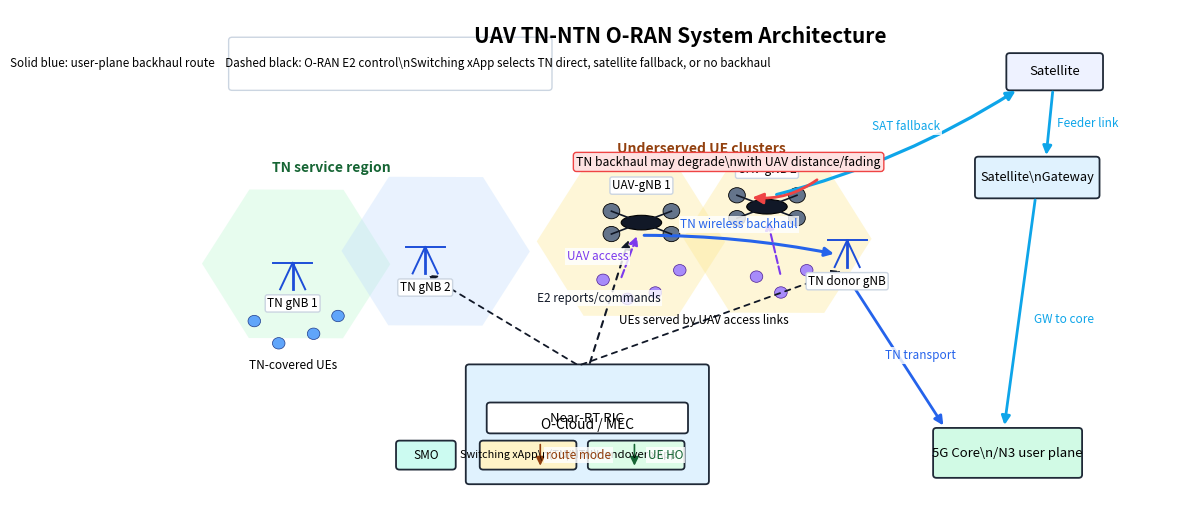

Recreate this plot in Python.
#!/usr/bin/env python3
"""Generate system architecture figure for UAV TN-NTN O-RAN service continuity."""

from __future__ import annotations

from pathlib import Path

import matplotlib.patches as patches
import matplotlib.pyplot as plt
from matplotlib.patches import FancyArrowPatch


OUT_DIR = Path("docs/figures")
OUT_DIR.mkdir(parents=True, exist_ok=True)


def add_box(ax, xy, w, h, text, fc, ec="#1f2937", fontsize=10, lw=1.3, r=0.05):
    box = patches.FancyBboxPatch(
        xy,
        w,
        h,
        boxstyle=f"round,pad=0.018,rounding_size={r}",
        facecolor=fc,
        edgecolor=ec,
        linewidth=lw,
    )
    ax.add_patch(box)
    ax.text(xy[0] + w / 2, xy[1] + h / 2, text, ha="center", va="center", fontsize=fontsize)
    return box


def add_arrow(ax, start, end, color="#1f2937", lw=1.6, ls="-", label=None, label_offset=(0, 0), rad=0.0):
    arrow = FancyArrowPatch(
        start,
        end,
        arrowstyle="-|>",
        mutation_scale=13,
        linewidth=lw,
        linestyle=ls,
        color=color,
        connectionstyle=f"arc3,rad={rad}",
    )
    ax.add_patch(arrow)
    if label:
        mx = (start[0] + end[0]) / 2 + label_offset[0]
        my = (start[1] + end[1]) / 2 + label_offset[1]
        ax.text(mx, my, label, fontsize=8.5, ha="center", va="center", color=color,
                bbox=dict(facecolor="white", edgecolor="none", alpha=0.82, pad=1.2))
    return arrow


def add_hex(ax, center, radius, color, alpha=0.28):
    hexagon = patches.RegularPolygon(center, numVertices=6, radius=radius, orientation=0.52,
                                     facecolor=color, edgecolor="none", alpha=alpha)
    ax.add_patch(hexagon)
    return hexagon


def add_gnb(ax, x, y, label):
    ax.plot([x, x], [y, y + 0.42], color="#1d4ed8", lw=2.0)
    ax.plot([x - 0.18, x, x + 0.18], [y, y + 0.42, y], color="#1d4ed8", lw=1.4)
    ax.plot([x - 0.28, x + 0.28], [y + 0.42, y + 0.42], color="#1d4ed8", lw=1.4)
    ax.text(x, y - 0.12, label, ha="center", va="top", fontsize=8.5,
            bbox=dict(facecolor="white", edgecolor="#cbd5e1", boxstyle="round,pad=0.18"))


def add_uav(ax, x, y, label):
    body = patches.Ellipse((x, y), 0.58, 0.23, facecolor="#111827", edgecolor="black", lw=0.8)
    ax.add_patch(body)
    for dx, dy in [(-0.43, 0.18), (0.43, 0.18), (-0.43, -0.18), (0.43, -0.18)]:
        ax.plot([x, x + dx], [y, y + dy], color="#111827", lw=1.2)
        ax.add_patch(patches.Circle((x + dx, y + dy), 0.12, facecolor="#64748b", edgecolor="black", lw=0.6))
    ax.text(x, y + 0.48, label, ha="center", va="bottom", fontsize=8.5,
            bbox=dict(facecolor="white", edgecolor="#cbd5e1", boxstyle="round,pad=0.18"))


def main() -> None:
    fig, ax = plt.subplots(figsize=(12.6, 6.6))
    ax.set_xlim(0, 14)
    ax.set_ylim(0, 8)
    ax.axis("off")

    # Coverage regions
    for x, y, c in [(1.5, 4.0, "#bbf7d0"), (3.5, 4.2, "#bfdbfe"), (6.3, 4.35, "#fde68a"), (8.4, 4.4, "#fde68a")]:
        add_hex(ax, (x, y), 1.35, c, alpha=0.34)
    ax.text(1.15, 5.45, "TN service region", fontsize=10, color="#166534", weight="bold")
    ax.text(6.1, 5.75, "Underserved UE clusters", fontsize=10, color="#92400e", weight="bold")

    # Network nodes
    add_gnb(ax, 1.45, 3.6, "TN gNB 1")
    add_gnb(ax, 3.35, 3.85, "TN gNB 2")
    add_gnb(ax, 9.4, 3.95, "TN donor gNB")
    add_uav(ax, 6.45, 4.65, "UAV-gNB 1")
    add_uav(ax, 8.25, 4.9, "UAV-gNB 2")

    # UEs
    for i, (x, y) in enumerate([(0.9, 3.1), (1.25, 2.75), (1.75, 2.9), (2.1, 3.18)]):
        ax.add_patch(patches.Circle((x, y), 0.09, facecolor="#60a5fa", edgecolor="#1e3a8a", lw=0.5))
    ax.text(1.45, 2.35, "TN-covered UEs", ha="center", fontsize=8.5)
    for x, y in [(5.9, 3.75), (6.25, 3.45), (6.65, 3.55), (7.0, 3.9), (8.1, 3.8), (8.45, 3.55), (8.82, 3.9)]:
        ax.add_patch(patches.Circle((x, y), 0.09, facecolor="#a78bfa", edgecolor="#4c1d95", lw=0.5))
    ax.text(7.35, 3.05, "UEs served by UAV access links", ha="center", fontsize=8.5)

    # Core and satellite path
    core = add_box(ax, (10.65, 0.65), 2.1, 0.75, "5G Core\\n/N3 user plane", "#d1fae5", fontsize=9.5)
    gw = add_box(ax, (11.25, 5.05), 1.75, 0.62, "Satellite\\nGateway", "#e0f2fe", fontsize=9.2)
    sat = add_box(ax, (11.7, 6.75), 1.35, 0.55, "Satellite", "#eef2ff", fontsize=9.5)

    # O-RAN control platform
    cloud = add_box(ax, (3.95, 0.55), 3.45, 1.85, "O-Cloud / MEC", "#e0f2fe", fontsize=10)
    ric = add_box(ax, (4.25, 1.35), 2.85, 0.45, "Near-RT RIC", "#ffffff", fontsize=9.5)
    add_box(ax, (4.15, 0.78), 1.35, 0.42, "Switching xApp\\n(TN/NTN)", "#fef3c7", fontsize=7.8)
    add_box(ax, (5.7, 0.78), 1.35, 0.42, "Handover xApp", "#dcfce7", fontsize=8.2)
    add_box(ax, (2.95, 0.78), 0.82, 0.42, "SMO", "#ccfbf1", fontsize=8.5)

    # User-plane / backhaul routes
    add_arrow(ax, (6.45, 4.45), (9.25, 4.15), color="#2563eb", lw=2.2,
              label="TN wireless backhaul", label_offset=(0.0, 0.32), rad=-0.05)
    add_arrow(ax, (9.4, 3.8), (10.8, 1.42), color="#2563eb", lw=2.0,
              label="TN transport", label_offset=(0.35, -0.05))
    add_arrow(ax, (8.35, 5.08), (11.85, 6.75), color="#0ea5e9", lw=2.3,
              label="SAT fallback", label_offset=(0.15, 0.25), rad=0.08)
    add_arrow(ax, (12.35, 6.75), (12.25, 5.67), color="#0ea5e9", lw=2.0,
              label="Feeder link", label_offset=(0.55, 0.0))
    add_arrow(ax, (12.1, 5.05), (11.65, 1.42), color="#0ea5e9", lw=2.0,
              label="GW to core", label_offset=(0.63, -0.1))

    # Access links
    add_arrow(ax, (6.15, 3.75), (6.4, 4.48), color="#7c3aed", lw=1.5, ls="--",
              label="UAV access", label_offset=(-0.45, 0.0))
    add_arrow(ax, (8.45, 3.8), (8.25, 4.72), color="#7c3aed", lw=1.5, ls="--")

    # E2/control and xApp decision flow
    add_arrow(ax, (5.7, 2.4), (6.28, 4.42), color="#111827", lw=1.5, ls=(0, (3, 3)),
              label="E2 reports/commands", label_offset=(-0.15, 0.05))
    add_arrow(ax, (5.55, 2.4), (3.35, 3.85), color="#111827", lw=1.3, ls=(0, (3, 3)))
    add_arrow(ax, (5.55, 2.4), (9.35, 3.9), color="#111827", lw=1.3, ls=(0, (3, 3)))
    add_arrow(ax, (5.0, 1.2), (5.0, 0.78), color="#92400e", lw=1.2, label="route mode", label_offset=(0.55, 0.0))
    add_arrow(ax, (6.35, 1.2), (6.35, 0.78), color="#166534", lw=1.2, label="UE HO", label_offset=(0.45, 0.0))

    # Degradation annotation
    ax.add_patch(patches.FancyArrowPatch((9.0, 5.35), (8.0, 5.05), arrowstyle="-|>", mutation_scale=16,
                                         linewidth=2.0, color="#ef4444", connectionstyle="arc3,rad=-0.2"))
    ax.text(7.7, 5.55, "TN backhaul may degrade\\nwith UAV distance/fading", ha="center", fontsize=8.8,
            bbox=dict(facecolor="#fee2e2", edgecolor="#ef4444", boxstyle="round,pad=0.25"))

    # Legend
    legend_x, legend_y = 0.55, 6.75
    add_box(ax, (legend_x, legend_y), 4.6, 0.8,
            "Solid blue: user-plane backhaul route    Dashed black: O-RAN E2 control\\n"
            "Switching xApp selects TN direct, satellite fallback, or no backhaul",
            "#ffffff", ec="#cbd5e1", fontsize=8.4, lw=1.0)

    ax.text(7.0, 7.75, "UAV TN-NTN O-RAN System Architecture", ha="center", va="top",
            fontsize=15, weight="bold")

    for ext in ("png", "pdf"):
        fig.savefig(OUT_DIR / f"uav_tn_ntn_oran_system_architecture.{ext}", dpi=300)
    plt.close(fig)
    print("[saved]", OUT_DIR / "uav_tn_ntn_oran_system_architecture.png")
    print("[saved]", OUT_DIR / "uav_tn_ntn_oran_system_architecture.pdf")


if __name__ == "__main__":
    main()
